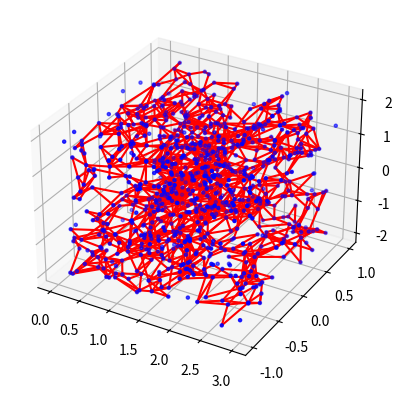

The matplotlib source for this figure: (Note: this script raises an exception after producing the figure.)

from scipy.spatial import Delaunay
import numpy as np

# ========== TEST 3D ================

def alpha_shape3D(points, alpha, only_outer=True):

    """
    Compute the alpha shape (concave hull) of a set of points.
    :param points: np.array of shape (n, 3) points.
    :param alpha: alpha value.
    :param only_outer: boolean value to specify if we keep only the outer border
    or also inner edges.
    :return: set of (i, j) pairs representing edges of the alpha-shape. (i, j) are
    the indices in the points array.
    """
    assert points.shape[0] > 3, "Need at least four points"

    def add_edge(edges, i, j):
        """
        Add an edge between the i-th and j-th points,
        if not in the list already.
        """
        if (i, j) in edges or (j, i) in edges:
            # already added
            if only_outer:
                if (j, i) in edges:
                    edges.remove((j, i))
                elif (i, j) in edges:
                    edges.remove((i, j))
            return
        edges.add((i, j))

    tri = Delaunay(points)
    edges = set()
    # Loop over triangles:
    for triangle in tri.simplices:
        # Triangle vertices indices
        ia, ib, ic = triangle[0], triangle[1], triangle[2]
        pa = points[ia]
        pb = points[ib]
        pc = points[ic]
        # Computing radius of triangle circumcircle
        a = np.sqrt((pa[0] - pb[0]) ** 2 + (pa[1] - pb[1]) ** 2 + (pa[2] - pb[2]) ** 2)
        b = np.sqrt((pb[0] - pc[0]) ** 2 + (pb[1] - pc[1]) ** 2 + (pb[2] - pc[2]) ** 2)
        c = np.sqrt((pc[0] - pa[0]) ** 2 + (pc[1] - pa[1]) ** 2 + (pc[2] - pa[2]) ** 2)
        s = (a + b + c) / 2.0
        area = np.sqrt(s * (s - a) * (s - b) * (s - c))
        circum_r = a * b * c / (4.0 * area)
        if circum_r < alpha:
            add_edge(edges, ia, ib)
            add_edge(edges, ib, ic)
            add_edge(edges, ic, ia)
    return edges

from mpl_toolkits.mplot3d import Axes3D
import matplotlib.pyplot as plt
import numpy as np

# Constructing the input point data
np.random.seed(0)
x = 3.0 * np.random.rand(1000)
y = 2.0 * np.random.rand(1000) - 1.0
z = 4.0 * np.random.rand(1000) - 2.0
inside = ((x ** 2 + y ** 2 + z ** 2 > 1.0) & ((x - 3) ** 2 + y ** 2 + z ** 2 > 1.0))
points = np.vstack([x[inside], y[inside], z[inside]]).T

# Computing the alpha shape
edges = alpha_shape3D(points, alpha=0.25, only_outer=True)

# Plotting the output
fig = plt.figure()
ax = fig.add_subplot(111, projection='3d')
ax.scatter(points[:, 0], points[:, 1], points[:, 2], c='b', marker='.')
for i, j in edges:
    ax.plot(points[[i, j], 0], points[[i, j], 1], points[[i, j], 2], c='r')
plt.show()


# ========== TEST 2D ================

def alpha_shape2D(points, alpha, only_outer=True):
    """
    Compute the alpha shape (concave hull) of a set of points.
    :param points: np.array of shape (n,2) points.
    :param alpha: alpha value.
    :param only_outer: boolean value to specify if we keep only the outer border
    or also inner edges.
    :return: set of (i,j) pairs representing edges of the alpha-shape. (i,j) are
    the indices in the points array.
    """
    assert points.shape[0] > 3, "Need at least four points"

    def add_edge(edges, i, j):
        """
        Add an edge between the i-th and j-th points,
        if not in the list already
        """
        if (i, j) in edges or (j, i) in edges:
            # already added
            assert (j, i) in edges, "Can't go twice over same directed edge right?"
            if only_outer:
                # if both neighboring triangles are in shape, it's not a boundary edge
                edges.remove((j, i))
            return
        edges.add((i, j))

    tri = Delaunay(points)
    edges = set()
    # Loop over triangles:
    # ia, ib, ic = indices of corner points of the triangle
    for ia, ib, ic in tri.vertices:
        pa = points[ia]
        pb = points[ib]
        pc = points[ic]
        # Computing radius of triangle circumcircle
        # www.mathalino.com/reviewer/derivation-of-formulas/derivation-of-formula-for-radius-of-circumcircle
        a = np.sqrt((pa[0] - pb[0]) ** 2 + (pa[1] - pb[1]) ** 2)
        b = np.sqrt((pb[0] - pc[0]) ** 2 + (pb[1] - pc[1]) ** 2)
        c = np.sqrt((pc[0] - pa[0]) ** 2 + (pc[1] - pa[1]) ** 2)
        s = (a + b + c) / 2.0
        area = np.sqrt(s * (s - a) * (s - b) * (s - c))
        circum_r = a * b * c / (4.0 * area)
        if circum_r < alpha:
            add_edge(edges, ia, ib)
            add_edge(edges, ib, ic)
            add_edge(edges, ic, ia)
    return edges

def find_edges_with(i, edge_set):
    i_first = [j for (x,j) in edge_set if x==i]
    i_second = [j for (j,x) in edge_set if x==i]
    return i_first,i_second

def stitch_boundaries(edges):
    edge_set = edges.copy()
    boundary_lst = []
    while len(edge_set) > 0:
        boundary = []
        edge0 = edge_set.pop()
        boundary.append(edge0)
        last_edge = edge0
        while len(edge_set) > 0:
            i,j = last_edge
            j_first, j_second = find_edges_with(j, edge_set)
            if j_first:
                edge_set.remove((j, j_first[0]))
                edge_with_j = (j, j_first[0])
                boundary.append(edge_with_j)
                last_edge = edge_with_j
            elif j_second:
                edge_set.remove((j_second[0], j))
                edge_with_j = (j, j_second[0])  # flip edge rep
                boundary.append(edge_with_j)
                last_edge = edge_with_j

            if edge0[0] == last_edge[1]:
                break

        boundary_lst.append(boundary)
    return boundary_lst


from matplotlib.pyplot import *

# Constructing the input point data
np.random.seed(0)
x = 3.0 * np.random.rand(2000)
y = 2.0 * np.random.rand(2000) - 1.0
inside = ((x ** 2 + y ** 2 > 1.0) & ((x - 3) ** 2 + y ** 2 > 1.0))
points = np.vstack([x[inside], y[inside]]).T

# Computing the alpha shape
edges = alpha_shape2D(points, alpha=0.25, only_outer=True)

# Plotting the output
figure()
axis('equal')
plot(points[:, 0], points[:, 1], '.')
for i, j in edges:
    plot(points[[i, j], 0], points[[i, j], 1])
show()
